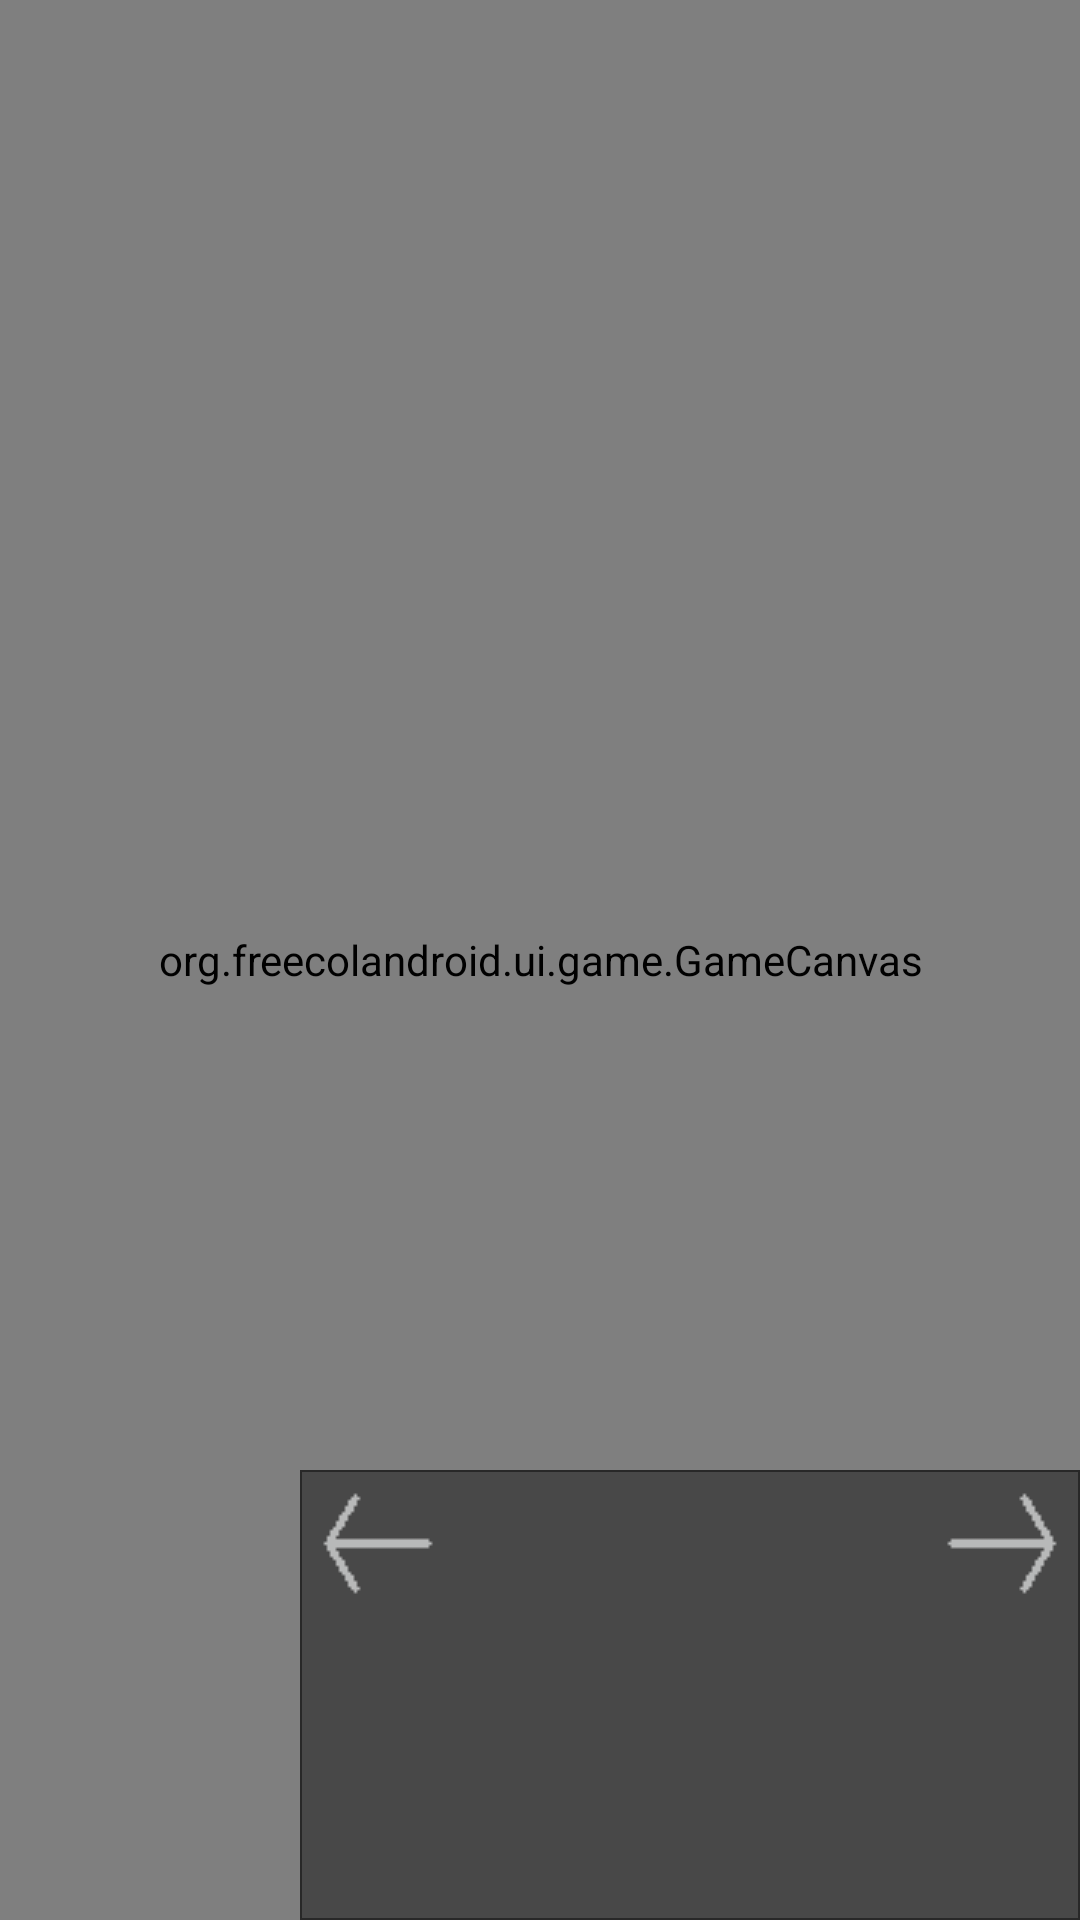

Layout XML and referenced resources for this Android screen:
<!-- AndroidManifest.xml: application theme FreeColTheme -->
<!-- res/layout/frag_game.xml -->
<?xml version="1.0" encoding="utf-8"?>
<RelativeLayout xmlns:android="http://schemas.android.com/apk/res/android"
    android:layout_width="match_parent"
    android:layout_height="match_parent" >
    
    <org.freecolandroid.ui.game.GameCanvas
        android:id="@+id/canvas"
        android:layout_width="match_parent"
        android:layout_height="match_parent"/>
    
    <RelativeLayout
        android:id="@+id/info_panel"
        android:layout_width="260dp"
        android:layout_height="150dp"
        android:layout_alignParentBottom="true"
        android:layout_alignParentRight="true"
        android:background="@drawable/menu_bg" >
        
        <ImageView
            android:id="@+id/prev_unit"
            android:layout_width="wrap_content"
            android:layout_height="wrap_content"
            android:layout_alignParentTop="true"
            android:layout_alignParentLeft="true"
            android:padding="6dp"
            android:clickable="true"
            android:src="@drawable/arrow_left" />
        
        <ImageView
            android:id="@+id/next_unit"
            android:layout_width="wrap_content"
            android:layout_height="wrap_content"
            android:layout_alignParentTop="true"
            android:layout_alignParentRight="true"
            android:padding="6dp"
            android:clickable="true"
            android:src="@drawable/arrow_right" />
        
        <ImageView
            android:id="@+id/unit_image"
            android:layout_width="wrap_content"
            android:layout_height="match_parent"
            android:layout_marginLeft="30dp"
            android:scaleType="center" />
        
        <TextView
            android:id="@+id/unit_name"
            android:layout_width="wrap_content"
            android:layout_height="wrap_content"
            android:layout_marginLeft="30dp"
            android:layout_marginTop="40dp"
            android:layout_toRightOf="@id/unit_image" />
        
        <TextView
            android:id="@+id/unit_moves"
            android:layout_width="wrap_content"
            android:layout_height="wrap_content"
            android:layout_marginLeft="30dp"
            android:layout_marginTop="20dp"
            android:layout_toRightOf="@id/unit_image"
            android:layout_below="@id/unit_name" />
        
    </RelativeLayout>
    
</RelativeLayout>
<!-- resources referenced by this layout -->
<resources>
  <!-- drawable arrow_left: png bitmap (drawable-mdpi, 524 bytes) -->
  <!-- drawable arrow_right: png bitmap (drawable-mdpi, 508 bytes) -->
  <style name="FreeColTheme" parent="@android:style/Theme.DeviceDefault" />
</resources>
